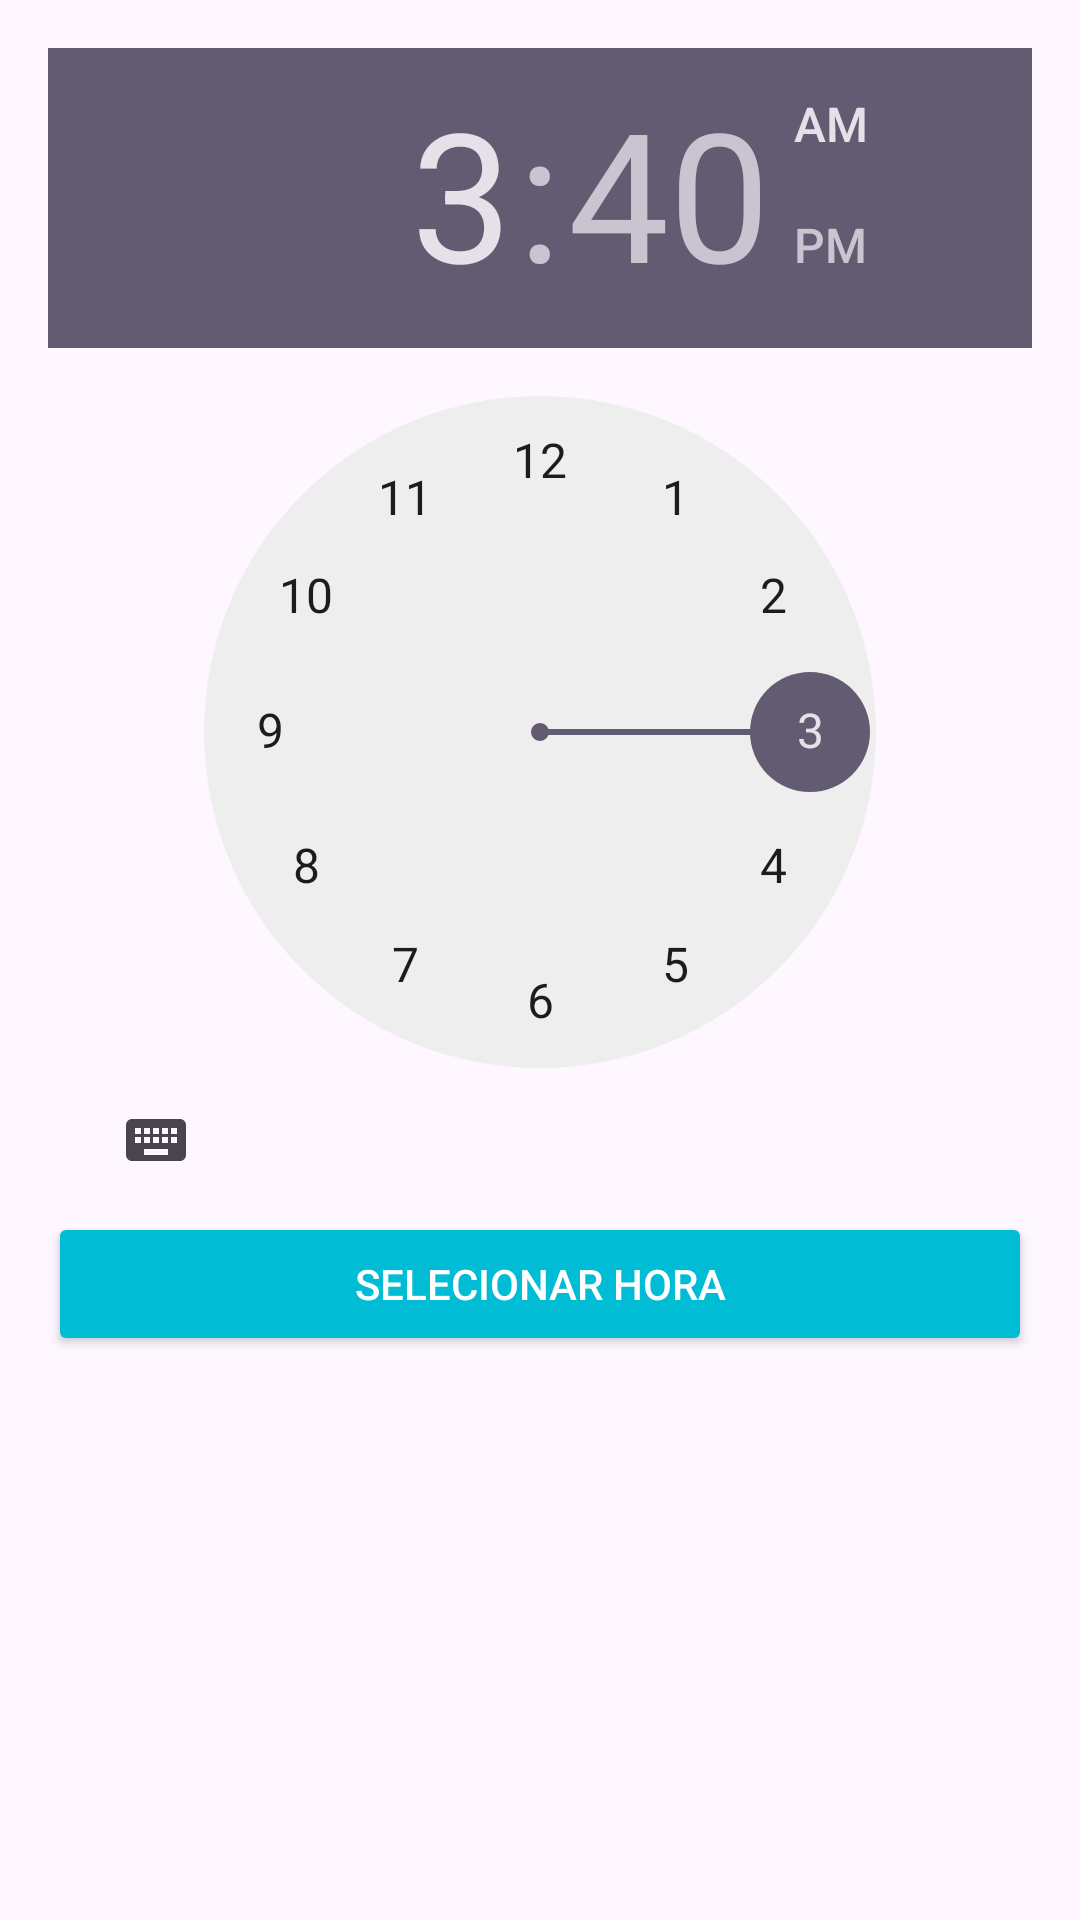

This screen was rendered from an Android layout file. Write that file and the resources it references.
<!-- AndroidManifest.xml: application theme Theme.AppADM -->
<!-- res/layout/activity_dialog_relogio.xml -->
<?xml version="1.0" encoding="utf-8"?>
<LinearLayout xmlns:android="http://schemas.android.com/apk/res/android"
    android:layout_width="match_parent"
    android:layout_height="wrap_content"
    android:orientation="vertical"
    android:padding="16dp">

    <TimePicker
        android:id="@+id/timePicker"
        android:layout_width="match_parent"
        android:layout_height="wrap_content"
        />

    <Button
        android:id="@+id/buttonSetTime"
        android:layout_width="match_parent"
        android:layout_height="wrap_content"
        android:text="Selecionar Hora"
        android:textColor="@color/white"
        android:backgroundTint="@color/blue_light"/>

</LinearLayout>
<!-- resources referenced by this layout -->
<resources>
  <color name="blue_light">#00BCD4</color>
  <color name="white">#FFFFFFFF</color>
  <style name="Theme.AppADM" parent="Base.Theme.AppADM" />
  <style name="Base.Theme.AppADM" parent="Theme.Material3.DayNight.NoActionBar">
          
          
      </style>
</resources>
